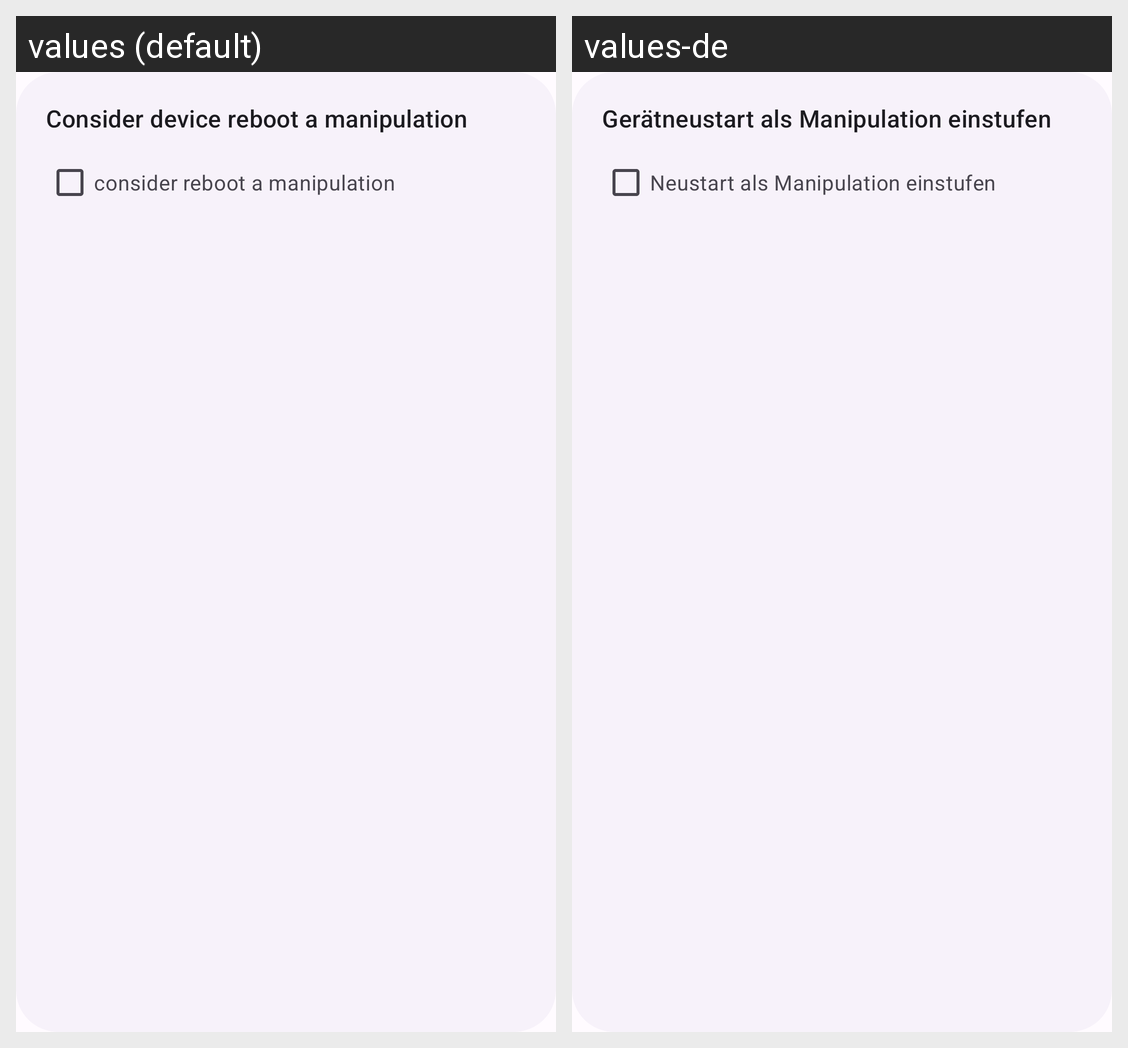

Locale-by-locale string values for the Android screen shown in this grid:
Android screen res/layout/manage_device_reboot_manipulation_view.xml rendered under 2 locales, left to right: values (default), values-de. Device: Nexus 5 (rendered at 1080×1920; each locale shown at half size, 540×960, under a caption strip naming it); theme AppTheme.
Strings drawn on this screen, with the default value and each locale's value (text and hints the layout hard-codes, and strings that could not be matched under every locale, appear in the picture but are not listed):

manage_device_reboot_manipulation_title
  values: Consider device reboot a manipulation
  values-de: Gerätneustart als Manipulation einstufen

manage_device_reboot_manipulation_checkbox
  values: consider reboot a manipulation
  values-de: Neustart als Manipulation einstufen
